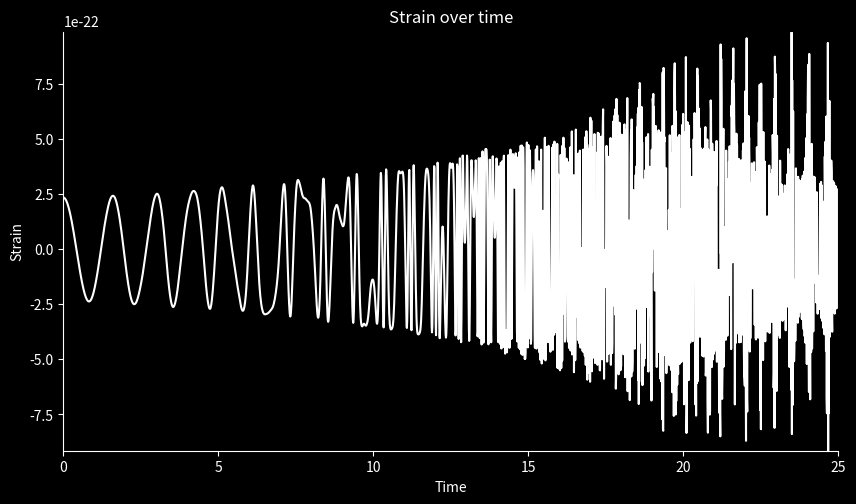

Write the Python code that produced this figure.
import numpy as np
from scipy.integrate import solve_ivp
import matplotlib.pyplot as plt

# Constants
G = 6.67430e-11  # Gravitational constant
c = 299792458
m = 1.989e30  # solar mass
m1 = 1.4 * m
m2 = 1.4 * m
M = m1 + m2
Mc = (m1 * m2) ** (0.6) / M ** 0.2
µ = m1 * m2 / M
AU = 150 * 10 ** 9
a = AU / 10 ** 4.5  # in AU
e = 0  # eccentricity
T = 2 * np.pi * np.sqrt(a ** 3 / (G * M))
tm = 50  # merger time
fusion_distance = a / 27  # distance below which stars will merge
R = 500 * 3.086 * 10 ** (19)  # distance of observation 500Mpc
α = 4.1
β = 4
γ = 1


B = 10e11
magnetar_radius = 20
mu_naught = 4e-7 * np.pi
magnetic_moment = (B * magnetar_radius ** 3) / (2 * mu_naught)
reduced_mass = (m1 ** 2) / (m1 + m2)

# Dipole interaction function
def dipole_interaction(dist):
    return ((6 * mu_naught) / (4 * np.pi * dist ** 4)) * (magnetic_moment ** 2)


def v(a):
    return 2 * np.pi * a / T


def relative_velocity(v1, v2):
    return np.sqrt((v1[0] - v2[0]) ** 2 + (v1[1] - v2[1]) ** 2)


def distance(x1, y1, x2, y2):
    return np.sqrt((x1 - x2) ** 2 + (y1 - y2) ** 2)


def friction_coefficient(r, t):
    return β / ((t + γ * tm) ** (3 / 5) * np.exp(α * r / a))  # Avoid division by zero


def equation(t, r):
    x1, y1, vx1, vy1, x2, y2, vx2, vy2 = r

    R1 = np.sqrt(x1 ** 2 + y1 ** 2)
    R2 = np.sqrt(x2 ** 2 + y2 ** 2)

    # Gravitational forces
    dvx1dt = -G * m2 * x1 / (R1 ** 3 + 1e-10)  # Avoid division by zero
    dvy1dt = -G * m2 * y1 / (R1 ** 3 + 1e-10)

    dvx2dt = -G * m1 * x2 / (R2 ** 3 + 1e-10)
    dvy2dt = -G * m1 * y2 / (R2 ** 3 + 1e-10)

    # Friction forces
    v_rel = np.array([vx1 - vx2, vy1 - vy2])
    dist = distance(x1, y1, x2, y2)
    k = friction_coefficient(dist, tm)
    dvx1dt -= dipole_interaction(dist) / 10e5
    dvy1dt -= dipole_interaction(dist) / 10e5
    dvx2dt += dipole_interaction(dist) / 10e5
    dvy2dt += dipole_interaction(dist) / 10e5

    return [vx1, vy1, dvx1dt, dvy1dt, vx2, vy2, dvx2dt, dvy2dt]


def h(t, distances):
    f_GW = [np.sqrt(G * M / (distances[i] + 1e-10) ** 3) / (np.pi) for i, dist in enumerate(distances)]
    h0 = [
        4 * G * Mc / (c ** 2 * R) * (G / c ** 3 * np.pi * f_GW[i] * Mc) ** (2 / 3) for i, dist in enumerate(distances)
    ]
    dfdt = [
        96 / 5 * c ** 3 / G * f_GW[i] / Mc * (G / c ** 3 * np.pi * f_GW[i] * Mc) ** (8 / 3)
        for i, dist in enumerate(distances)
    ]
    ϕ = [2 * np.pi * (f_GW[i] * t[i] + 0.5 * dfdt[i] * t[i] ** 2) for i, dist in enumerate(distances)]

    h = [0 if dist < fusion_distance else h0[i] * np.cos(ϕ[i]) for i, dist in enumerate(distances)]
    return h


initial_conditions = [a * (1 - e) * m1 / M, 0, 0, v(a), -a * (1 - e) * m2 / M, 0, 0, -v(a)]

# Integrate using solve_ivp with adaptive step sizing
sol = solve_ivp(equation, [0, tm / 2], initial_conditions, method='RK45', t_eval=np.arange(0.0, tm / 2, 0.01))
solution = sol.y.T

# Use sol.t (the time points actually returned by solve_ivp) instead of t_values
distances = [distance(solution[i, 0], solution[i, 1], solution[i, 4], solution[i, 5]) for i in range(len(sol.t))]

# Create the figure and axes
fig = plt.figure(figsize=(10, 12))
fig.set_facecolor("black")
gs = fig.add_gridspec(2, hspace=0.20)

# Plot the strain (gravitational wave signal)
ax2 = fig.add_subplot(gs[0])
ax2.set_xlim(0, tm / 2)
ax2.set_ylim(min(h(sol.t, distances)), max(h(sol.t, distances)))
ax2.set_facecolor("black")

# Plotting the gravitational wave strain over time
ax2.plot(sol.t, h(sol.t, distances), color="white")
ax2.set_title("Strain over time", color="white")
ax2.set_xlabel("Time", color="white")
ax2.set_ylabel("Strain", color="white")

# Customize ticks and spines for the signal plot
ax2.tick_params(axis="x", colors="white")
ax2.tick_params(axis="y", colors="white")
ax2.spines["bottom"].set_color("white")
ax2.spines["left"].set_color("white")

# Show plot
plt.show()
